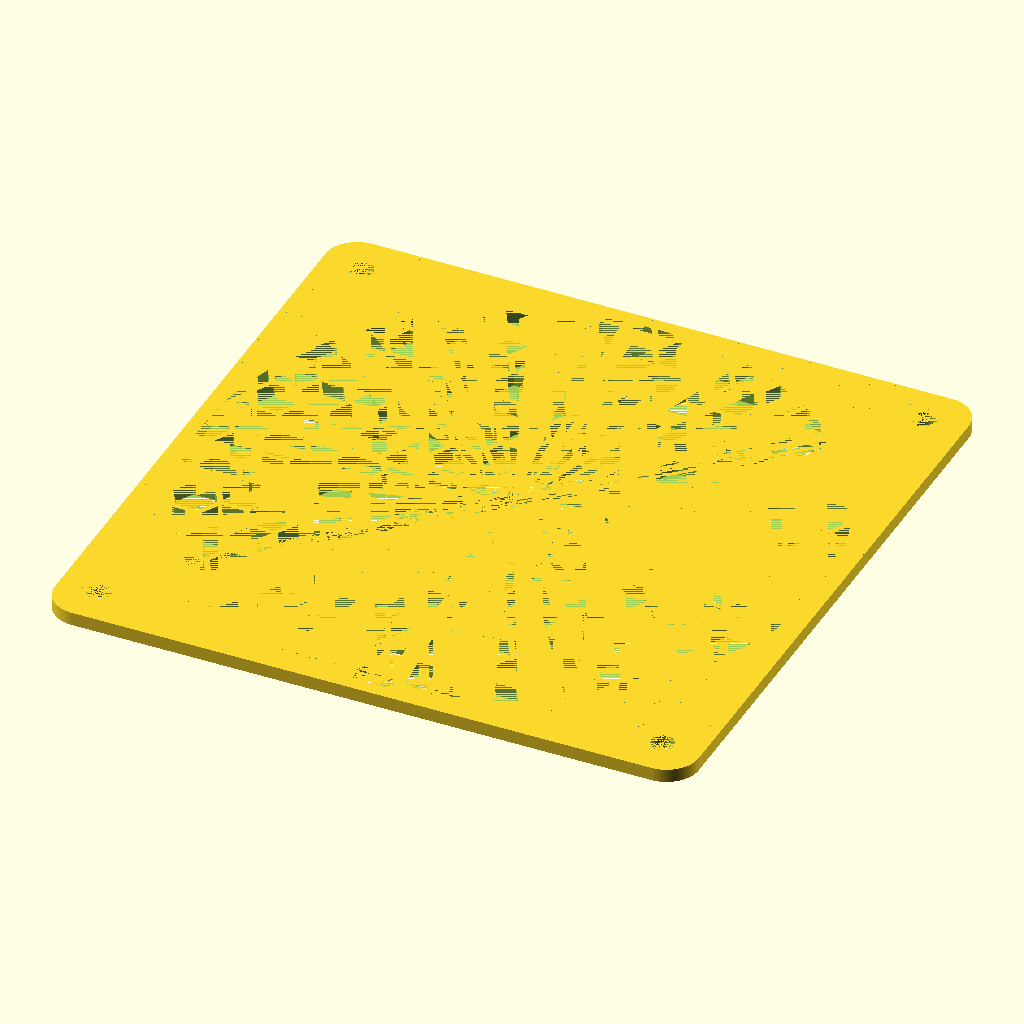
Cell 1: the model at its default parameters.
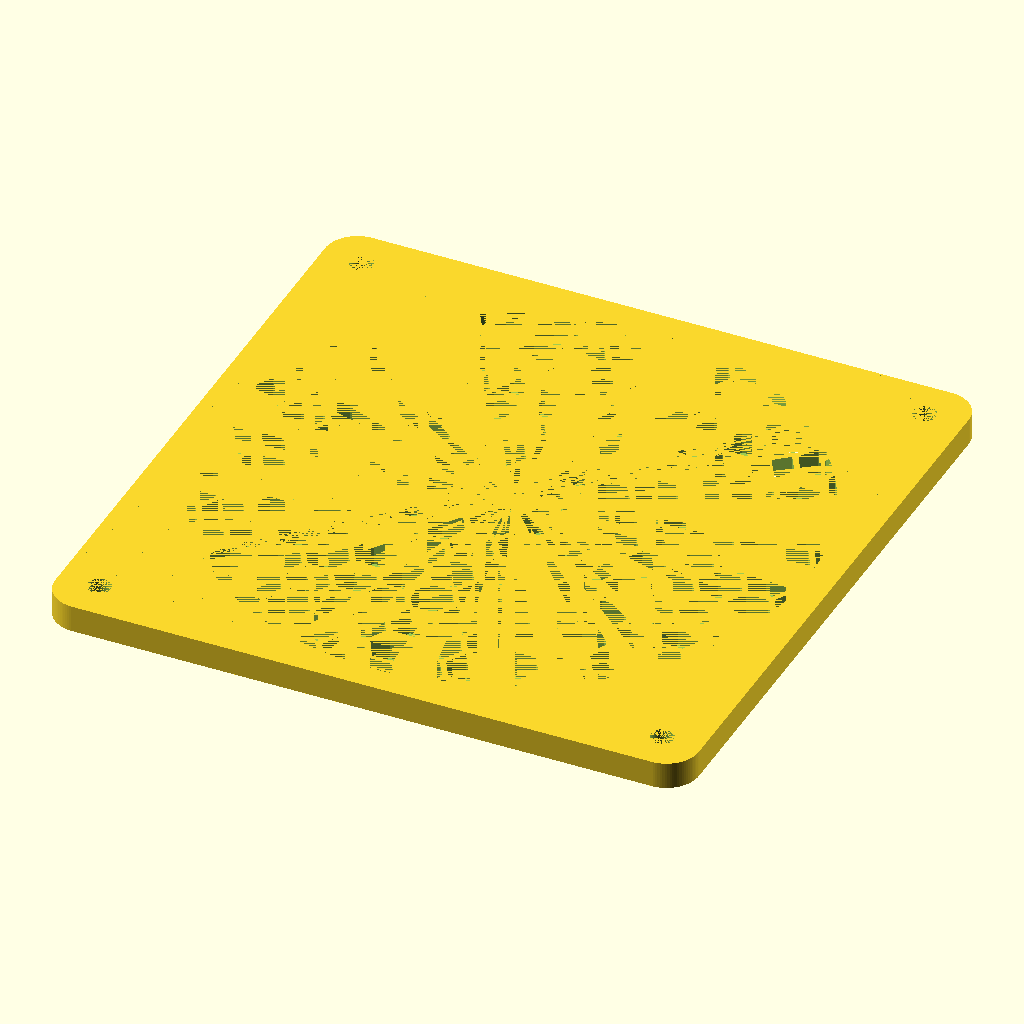
Cell 2: the same model with t_wall = 5.
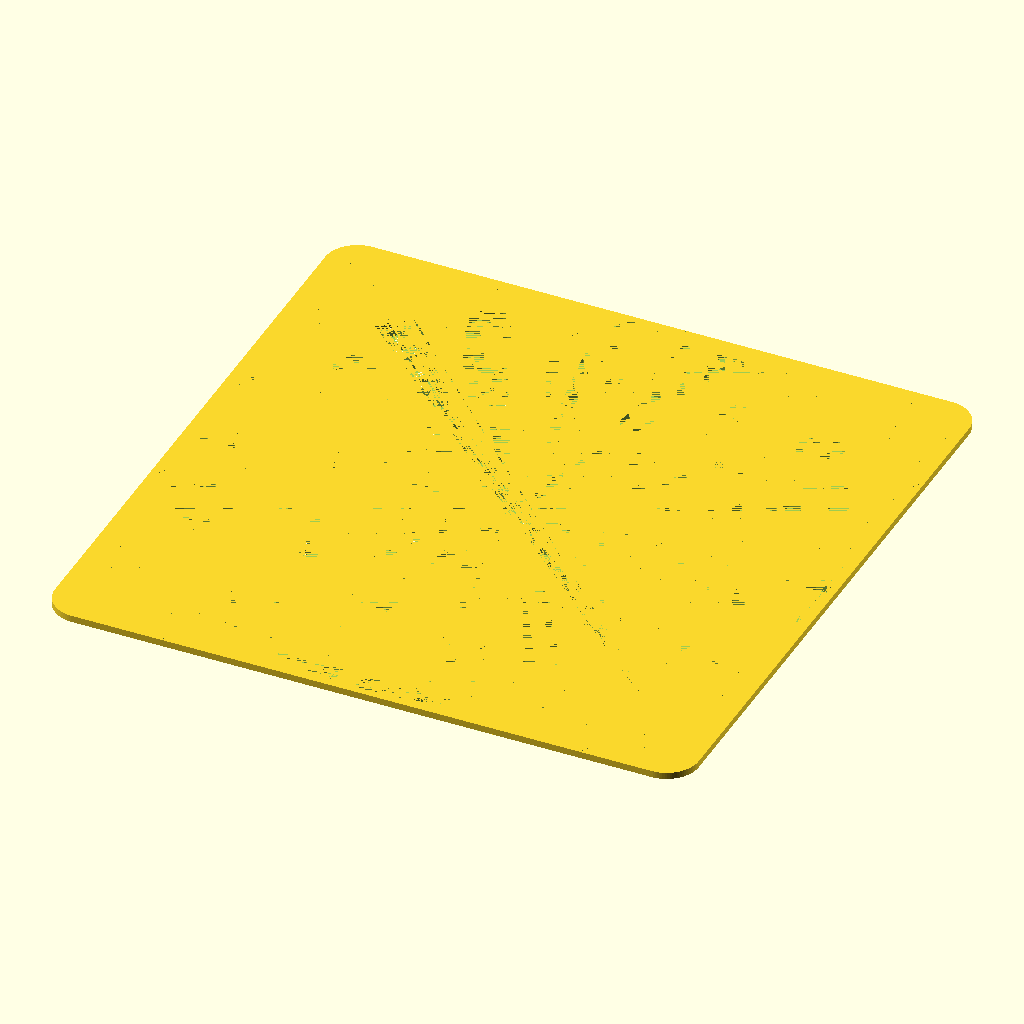
Cell 3: the same model with d_fan1 = 240.
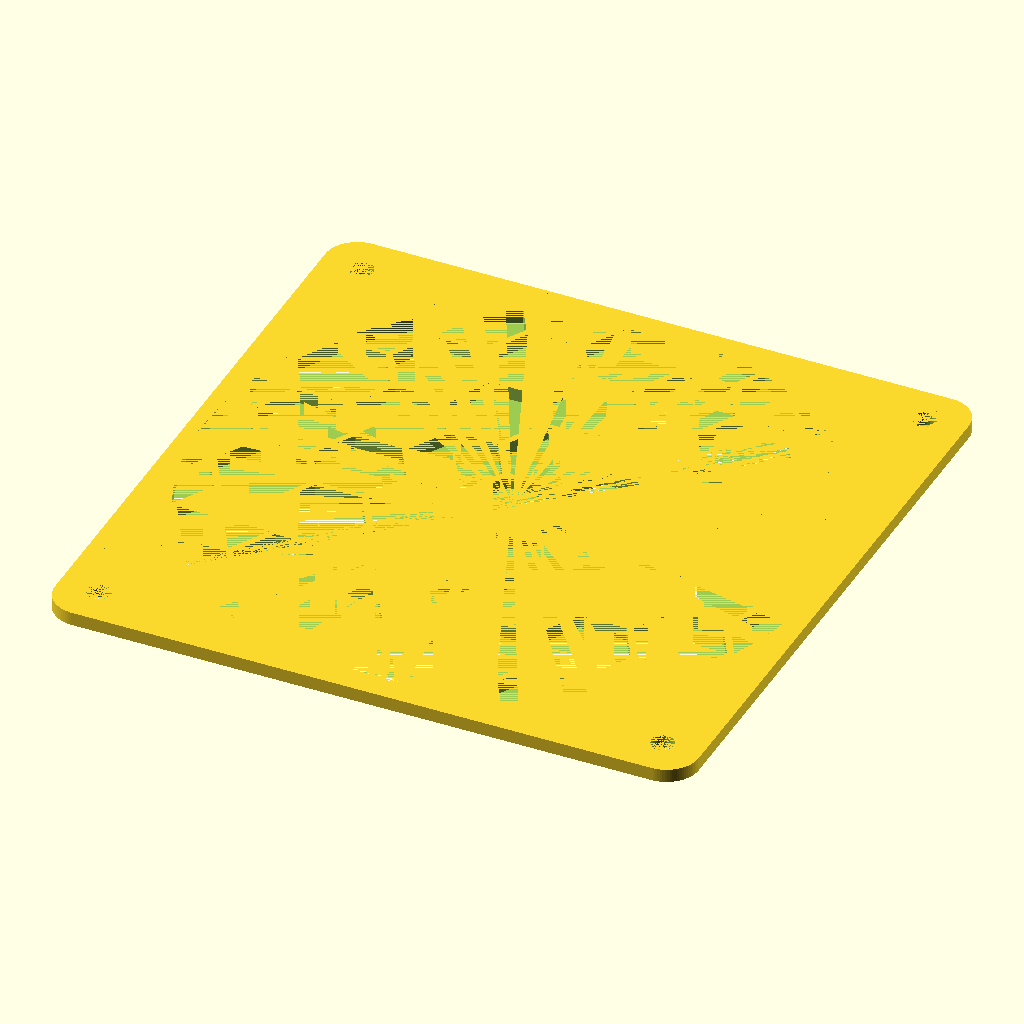
Cell 4 — h_rad set to 8, the other parameters unchanged.
All cells are drawn from the same view direction (rotation 55°, 0°, 25°, orthographic, colour scheme Cornfield), but the view is re-fitted for each cell, so position and scale can differ between cells as well as the parameter.
The OpenSCAD source (scadFiles/2133477/3362181.scad):
// A configurable fan guard adapter

// Created by : Doug Pickering

// FanGuard@doug.pm5.co.uk



// Based on :

// A configurable fan size adapter, Created by : Sherif Eid





 

// v 1.0    : first release



// Here goes design variables, dimensions are in mm



// fans' parameters

// wall thickness

t_wall = 2.5;

// fan 1: diameter

d_fan1 = 120;

// fan 1: distance between screw openings

ls_fan1 = 105;  

// fan 1: screw openings' diameter

ds_fan1 = 4.3;  

// Honeycomb radius (from point to point)

h_rad = 4; // radius of honeycomb

// honeycomb Wall thickness

h_wall = 1; 

 

 

// other advanced variables

// used to control the resolution of all arcs 

$fn = 90;        



// modules library

module fanplate(d,ls,t,ds) 

{

    /*

    d   : diameter of the fan

    ls  : distance between screws

    t   : wall thickness

    ds  : diameter of screws 

    */

    difference()

    {

        difference()

        {

            difference()

            {

                difference()

                {

                    //translate([d*0.1+d/-2,d*0.1+d/-2,0]) minkowski()

                    translate([-0.45*d,-0.45*d,0]) minkowski()

                        { 

                         //cube([d-2*d*0.1,d-2*d*0.1,t/2]);

                         cube([d*0.9,d*0.9,t/2]);

                         cylinder(h=t/2,r=d*0.05);

                        }

                    translate([ls/2,ls/2,0]) cylinder(d=ds,h=t);

                }

                translate([ls/-2,ls/2,0]) cylinder(d=ds,h=t);

            }

            translate([ls/-2,ls/-2,0]) cylinder(d=ds,h=t);

        }

        translate([ls/2,ls/-2,0]) cylinder(d=ds,h=t);

    }

}



module honeycomb(length,width,radius,height,hthick)

{

    r = (radius* 1.15)-(hthick/2);

    xstep = radius*2;

    hxstep = xstep/2;

    ystep = radius*3.55;  

    hystep = ystep/2;

    

    for(b = [0:ystep:(length/2)+ystep])

    {

    for(a = [0:xstep:length/2])

    {

        translate([b,a,0])

        cylinder(r=r,h=height,$fn=6);

        translate([b+hystep,a+hxstep,0])

        cylinder(r=r,h=height,$fn=6);

        

        if (b>0)

        {

        translate([-b,a,0])

        cylinder(r=r,h=height,$fn=6);

        translate([-b+hystep,a+hxstep,0])

        cylinder(r=r,h=height,$fn=6);

        }



if (a>0)

{

        translate([b,-a,0])

        cylinder(r=r,h=height,$fn=6);

        translate([b+hystep,-a+hxstep,0])

        cylinder(r=r,h=height,$fn=6);

        

        if (b>0)

        {

        translate([-b,-a,0])

        cylinder(r=r,h=height,$fn=6);

        translate([-b+hystep,-a+hxstep,0])

        cylinder(r=r,h=height,$fn=6);

        }

    }



    }

}

}



// body code goes here





difference() // fan 1 plate + pipe 

{

    union()

    {

      fanplate(d=d_fan1,ds=ds_fan1,t=t_wall,ls=ls_fan1);   

    }

    intersection()

    {

    cylinder(d=d_fan1-2*t_wall,h=t_wall);

           honeycomb(d_fan1,d_fan1,h_rad,t_wall,h_wall);

    }

}
Customizer parameters (derived from the source; name, type, default, range or options):
t_wall: number, default 2.5
d_fan1: number, default 120
ls_fan1: number, default 105
ds_fan1: number, default 4.3
h_rad: number, default 4
h_wall: number, default 1
